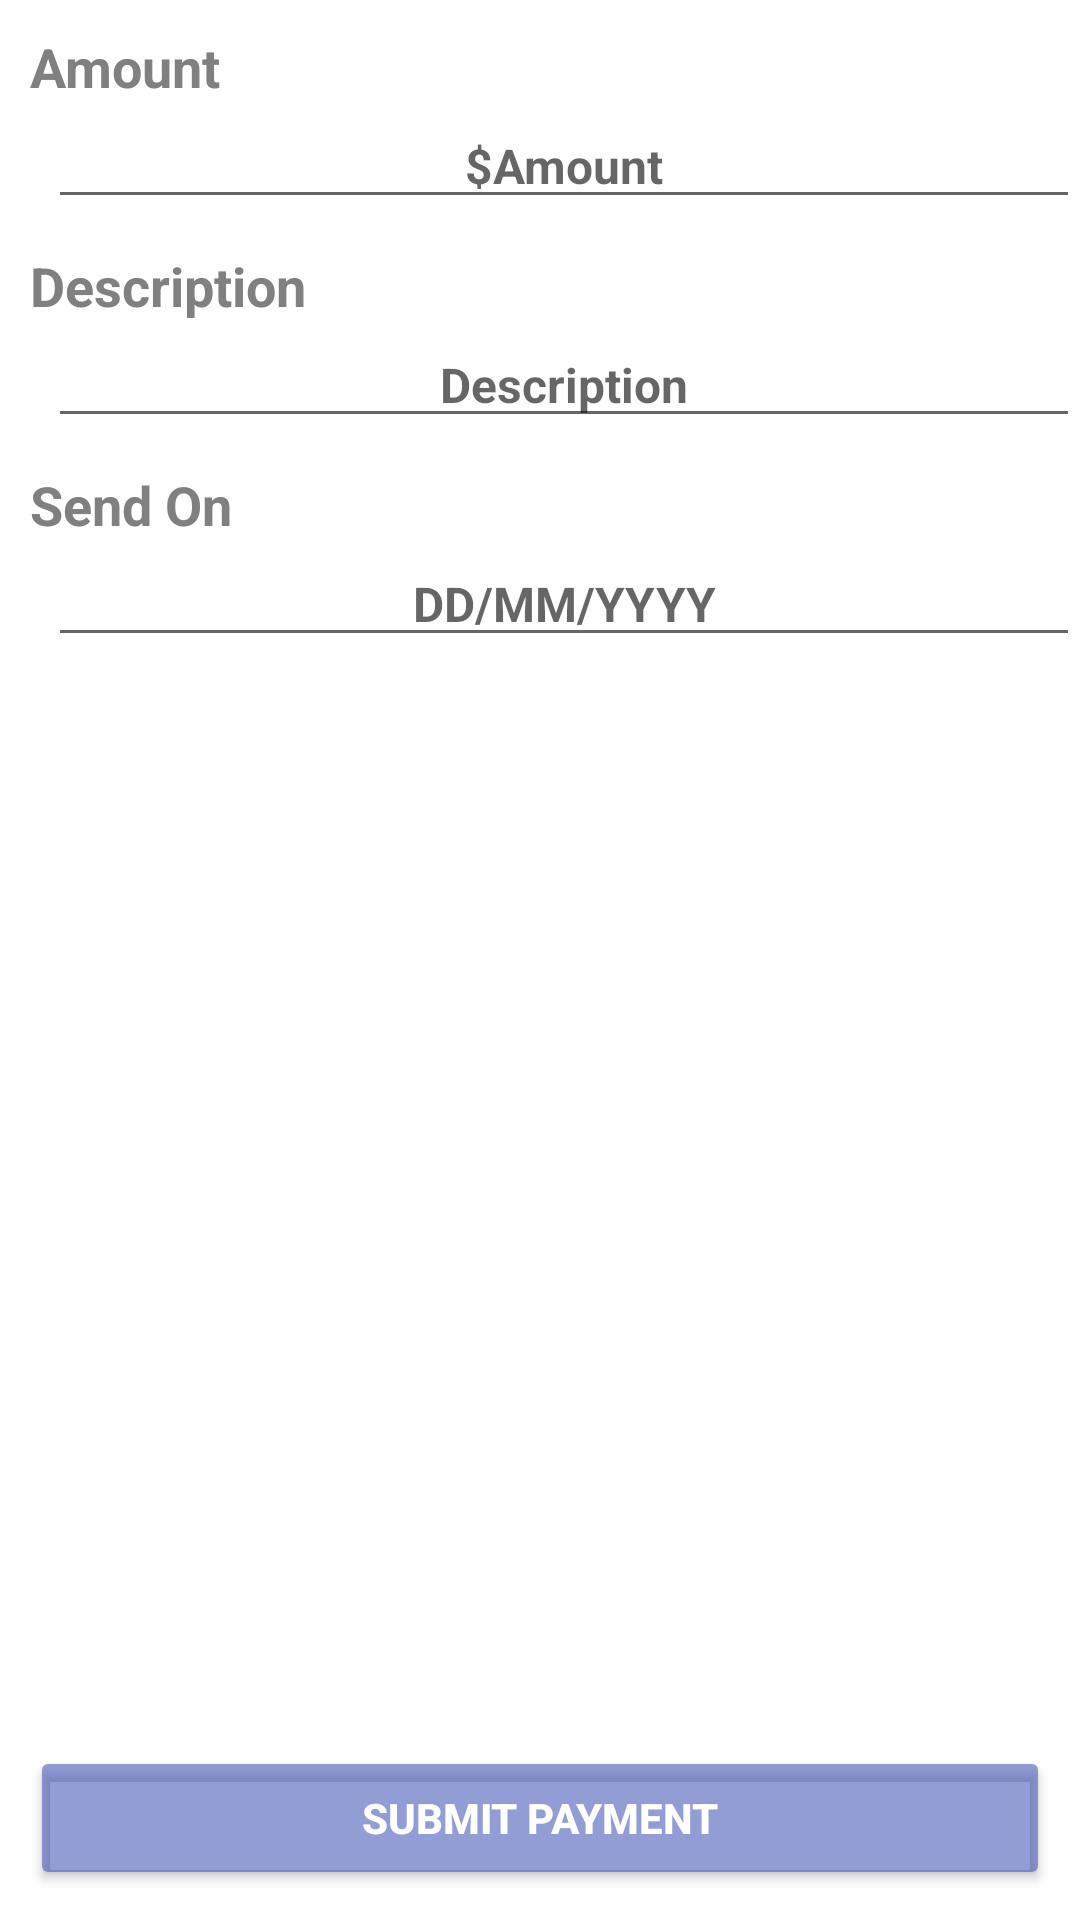

The Android layout XML behind this screen, and the referenced resources:
<!-- AndroidManifest.xml: application theme AppTheme -->
<!-- res/layout/layout_transaction.xml -->
<?xml version="1.0" encoding="utf-8"?>
<androidx.constraintlayout.widget.ConstraintLayout xmlns:android="http://schemas.android.com/apk/res/android"
    android:layout_width="match_parent"
    android:layout_height="match_parent"
    android:background="@color/white"
    xmlns:app="http://schemas.android.com/apk/res-auto">


    <TextView
        android:id="@+id/tv_amount"
        style="@style/InfoTextStyle"
        android:layout_width="wrap_content"
        android:layout_height="wrap_content"
        android:layout_margin="@dimen/primary_margin"
        android:gravity="center"
        android:text="@string/amount"
        app:layout_constraintStart_toStartOf="parent"
        app:layout_constraintTop_toTopOf="parent" />

    <EditText
        android:id="@+id/et_amount"
        style="@style/MyTextStyle"
        android:layout_width="match_parent"
        android:layout_height="wrap_content"
        android:gravity="center"
        android:inputType="number"
        android:hint="$Amount"
        android:layout_marginStart="@dimen/activity_vertical_margin"
        app:layout_constraintStart_toStartOf="@+id/tv_amount"
        app:layout_constraintTop_toBottomOf="@id/tv_amount" />


    <TextView
        android:id="@+id/tv_description"
        style="@style/InfoTextStyle"
        android:layout_width="wrap_content"
        android:layout_height="wrap_content"
        android:layout_margin="@dimen/primary_margin"
        android:gravity="center"
        android:text="@string/description"
        app:layout_constraintStart_toStartOf="parent"
        app:layout_constraintTop_toBottomOf="@id/et_amount" />

    <EditText
        android:id="@+id/et_description"
        style="@style/MyTextStyle"
        android:layout_width="match_parent"
        android:layout_height="wrap_content"
        android:gravity="center"
        android:inputType="text"
        android:hint="Description"
        android:layout_marginStart="@dimen/activity_vertical_margin"
        app:layout_constraintStart_toStartOf="@+id/tv_description"
        app:layout_constraintTop_toBottomOf="@id/tv_description" />



    <TextView
        android:id="@+id/tv_date"
        style="@style/InfoTextStyle"
        android:layout_width="wrap_content"
        android:layout_height="wrap_content"
        android:layout_margin="@dimen/primary_margin"
        android:gravity="center"
        android:text="@string/send_on"
        app:layout_constraintStart_toStartOf="parent"
        app:layout_constraintTop_toBottomOf="@id/et_description" />

    <EditText
        android:id="@+id/et_date"
        style="@style/MyTextStyle"
        android:layout_width="match_parent"
        android:layout_height="wrap_content"
        android:gravity="center"
        android:inputType="date"
        android:hint="DD/MM/YYYY"
        android:layout_marginStart="@dimen/activity_vertical_margin"
        app:layout_constraintStart_toStartOf="@+id/tv_date"
        app:layout_constraintTop_toBottomOf="@id/tv_date" />

    <Button
        android:id="@+id/btn_submit"
        android:layout_width="match_parent"
        android:layout_height="wrap_content"
        android:layout_margin="@dimen/primary_margin"
        android:gravity="center"
        android:text="Submit Payment"
        android:textColor="@color/white"
        android:textStyle="bold"
        android:backgroundTint="@color/colorPrimary"
        app:layout_constraintBottom_toBottomOf="parent"
        app:layout_constraintEnd_toEndOf="parent"
        app:layout_constraintStart_toStartOf="parent" />

</androidx.constraintlayout.widget.ConstraintLayout>
<!-- resources referenced by this layout -->
<resources>
  <color name="colorPrimary">#903F51B5</color>
  <color name="white">#FFFFFFFF</color>
  <dimen name="activity_vertical_margin">16dp</dimen>
  <dimen name="primary_margin">10dp</dimen>
  <string name="amount">Amount</string>
  <string name="description">Description</string>
  <string name="send_on">Send On</string>
  <style name="InfoTextStyle" parent="@style/TextAppearance.AppCompat.Medium">
          <item name="android:textColor">@color/Grey</item>
          <item name="android:textSize"> 18sp </item>
          <item name="android:textStyle"> bold </item>
      </style>
  <style name="MyTextStyle" parent="@style/TextAppearance.AppCompat.Medium">
          <item name="android:textColor">@color/black</item>
          <item name="android:textSize"> 16sp </item>
          <item name="android:textStyle"> bold </item>
      </style>
  <style name="AppTheme" parent="@style/Theme.AppCompat.Light.NoActionBar">
          <item name="colorPrimary">@color/colorGrayBackground</item>
          <item name="icon">@drawable/ic_logo</item>
          <item name="android:textViewStyle"> @style/RobotoTextViewStyle </item>
      </style>
  <color name="Grey">#808080</color>
  <color name="black">#FF000000</color>
  <color name="colorGrayBackground">#20000000</color>
  <style name="RobotoTextViewStyle" parent="android:Widget.TextView">
          <item name="android:fontFamily"> sans-serif-light </item>
          <item name="android:textSize"> 32sp </item>
          <item name="android:textStyle"> bold </item>
      </style>
</resources>
